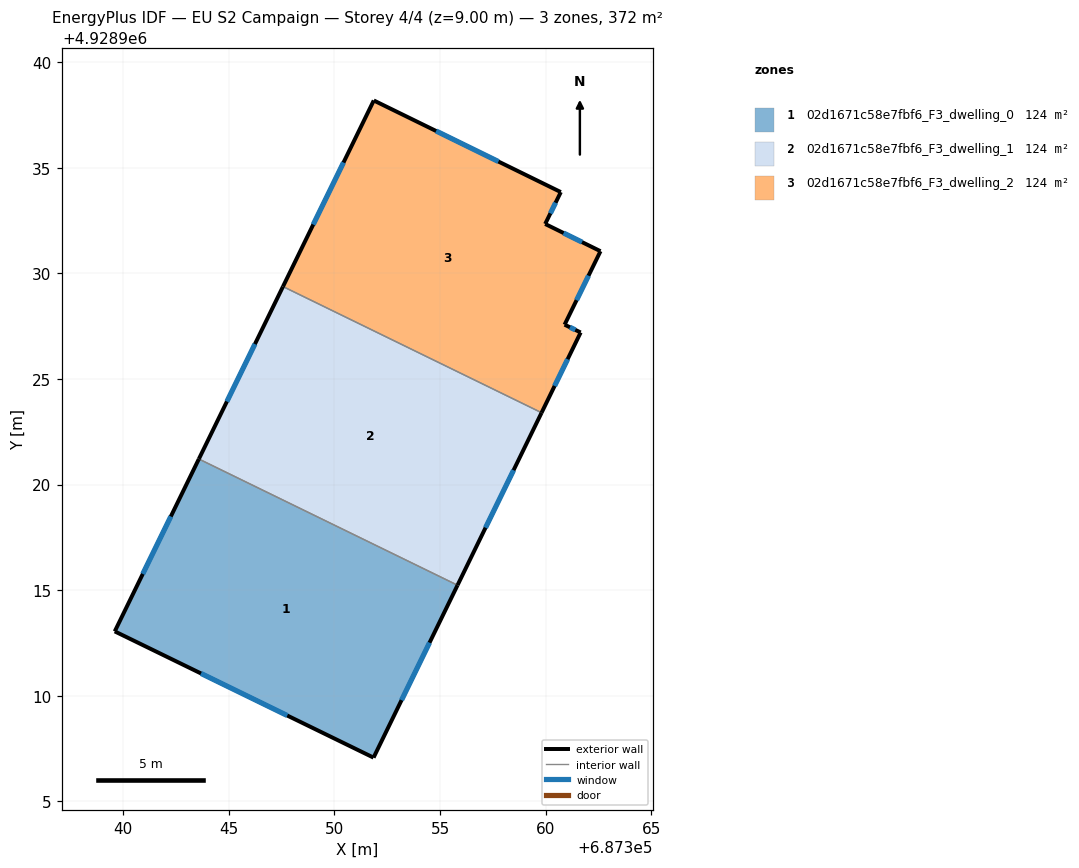
=== STOREY PLAN SPEC (per zone: floor XY polygon, exterior-wall plan segments, windows/doors) ===
zone 1: 02d1671c58e7fbf6_F3_dwelling_0  (123.9 m²)
  floor: (687355.83, 4928915.23) (687351.85, 4928907.07) (687339.59, 4928913.05) (687343.58, 4928921.21)
  exterior wall: (687351.85, 4928907.07) – (687355.83, 4928915.23)  [9.1 m]
    window: (687353.18, 4928909.79) – (687354.50, 4928912.51)  [3.0 m²]
  exterior wall: (687339.59, 4928913.05) – (687351.85, 4928907.07)  [13.6 m]
    window: (687343.68, 4928911.05) – (687347.77, 4928909.06)  [4.5 m²]
  exterior wall: (687343.58, 4928921.21) – (687339.59, 4928913.05)  [9.1 m]
    window: (687342.25, 4928918.49) – (687340.92, 4928915.77)  [3.0 m²]
  interior walls: 1
zone 2: 02d1671c58e7fbf6_F3_dwelling_1  (123.9 m²)
  floor: (687359.81, 4928923.40) (687355.83, 4928915.23) (687343.58, 4928921.21) (687347.56, 4928929.38)
  exterior wall: (687355.83, 4928915.23) – (687359.81, 4928923.40)  [9.1 m]
    window: (687357.16, 4928917.96) – (687358.48, 4928920.68)  [3.0 m²]
  exterior wall: (687347.56, 4928929.38) – (687343.58, 4928921.21)  [9.1 m]
    window: (687346.23, 4928926.66) – (687344.90, 4928923.93)  [3.0 m²]
  interior walls: 2
zone 3: 02d1671c58e7fbf6_F3_dwelling_2  (123.9 m²)
  floor: (687360.72, 4928933.86) (687359.98, 4928932.34) (687362.60, 4928931.05) (687360.90, 4928927.58) (687361.66, 4928927.21) (687359.81, 4928923.40) (687347.56, 4928929.38) (687351.86, 4928938.20)
  exterior wall: (687361.66, 4928927.21) – (687360.90, 4928927.58)  [0.8 m]
    window: (687361.41, 4928927.33) – (687361.15, 4928927.45)  [0.3 m²]
  exterior wall: (687359.81, 4928923.40) – (687361.66, 4928927.21)  [4.2 m]
    window: (687360.43, 4928924.67) – (687361.04, 4928925.94)  [1.4 m²]
  exterior wall: (687351.86, 4928938.20) – (687347.56, 4928929.38)  [9.8 m]
    window: (687350.43, 4928935.26) – (687348.99, 4928932.32)  [3.3 m²]
  exterior wall: (687360.72, 4928933.86) – (687351.86, 4928938.20)  [9.9 m]
    window: (687357.77, 4928935.30) – (687354.81, 4928936.75)  [3.3 m²]
  exterior wall: (687359.98, 4928932.34) – (687360.72, 4928933.86)  [1.7 m]
    window: (687360.23, 4928932.85) – (687360.47, 4928933.35)  [0.6 m²]
  exterior wall: (687362.60, 4928931.05) – (687359.98, 4928932.34)  [2.9 m]
    window: (687361.73, 4928931.48) – (687360.85, 4928931.92)  [1.0 m²]
  exterior wall: (687360.90, 4928927.58) – (687362.60, 4928931.05)  [3.9 m]
    window: (687361.47, 4928928.73) – (687362.03, 4928929.90)  [1.3 m²]
  interior walls: 1

=== DERIVED (storey summary) ===
Building: EU S2 Campaign
Storey: 4 of 4  (floor level z = 9.00 m)
Storey gross floor area: 371.7 m²
Zones on this storey: 3
  - 02d1671c58e7fbf6_F3_dwelling_0: floor 123.9 m²; exterior wall 31.8 m (95.4 m²); 3 window(s) 10.6 m²; WWR 11.1%
  - 02d1671c58e7fbf6_F3_dwelling_1: floor 123.9 m²; exterior wall 18.2 m (54.5 m²); 2 window(s) 6.1 m²; WWR 11.1%
  - 02d1671c58e7fbf6_F3_dwelling_2: floor 123.9 m²; exterior wall 33.2 m (99.7 m²); 7 window(s) 11.1 m²; WWR 11.1%
Zone adjacency (shared interzone walls):
  - 02d1671c58e7fbf6_F3_dwelling_0 ↔ 02d1671c58e7fbf6_F3_dwelling_1
  - 02d1671c58e7fbf6_F3_dwelling_1 ↔ 02d1671c58e7fbf6_F3_dwelling_2